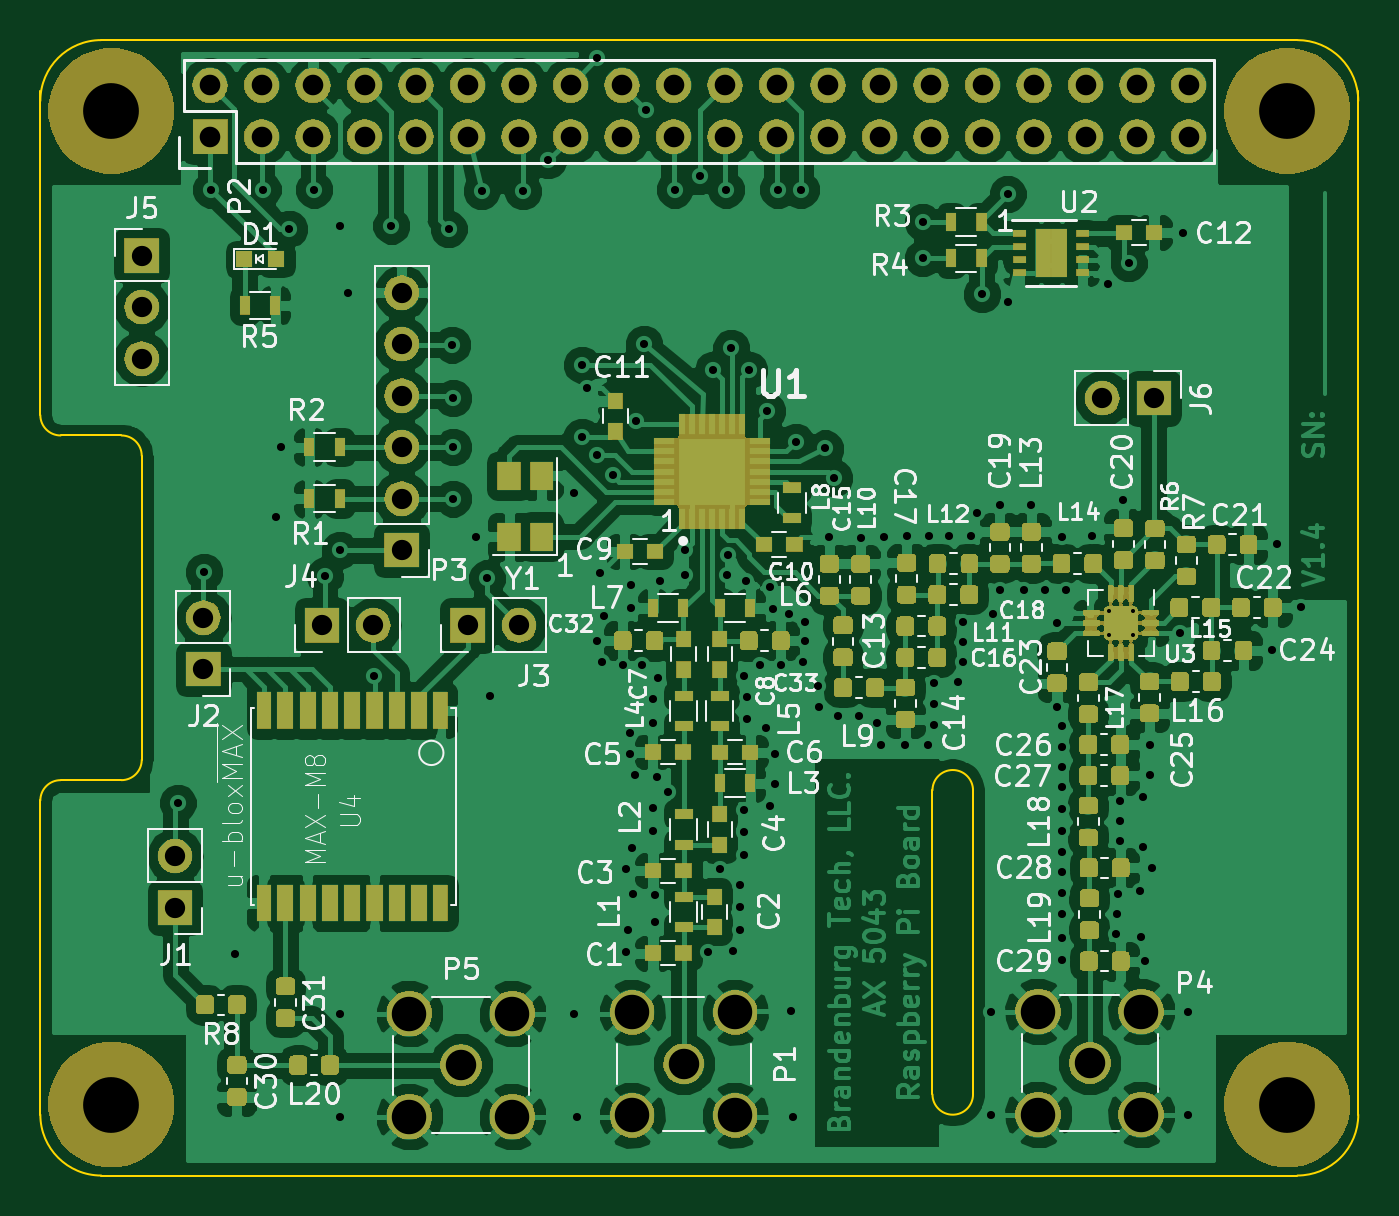
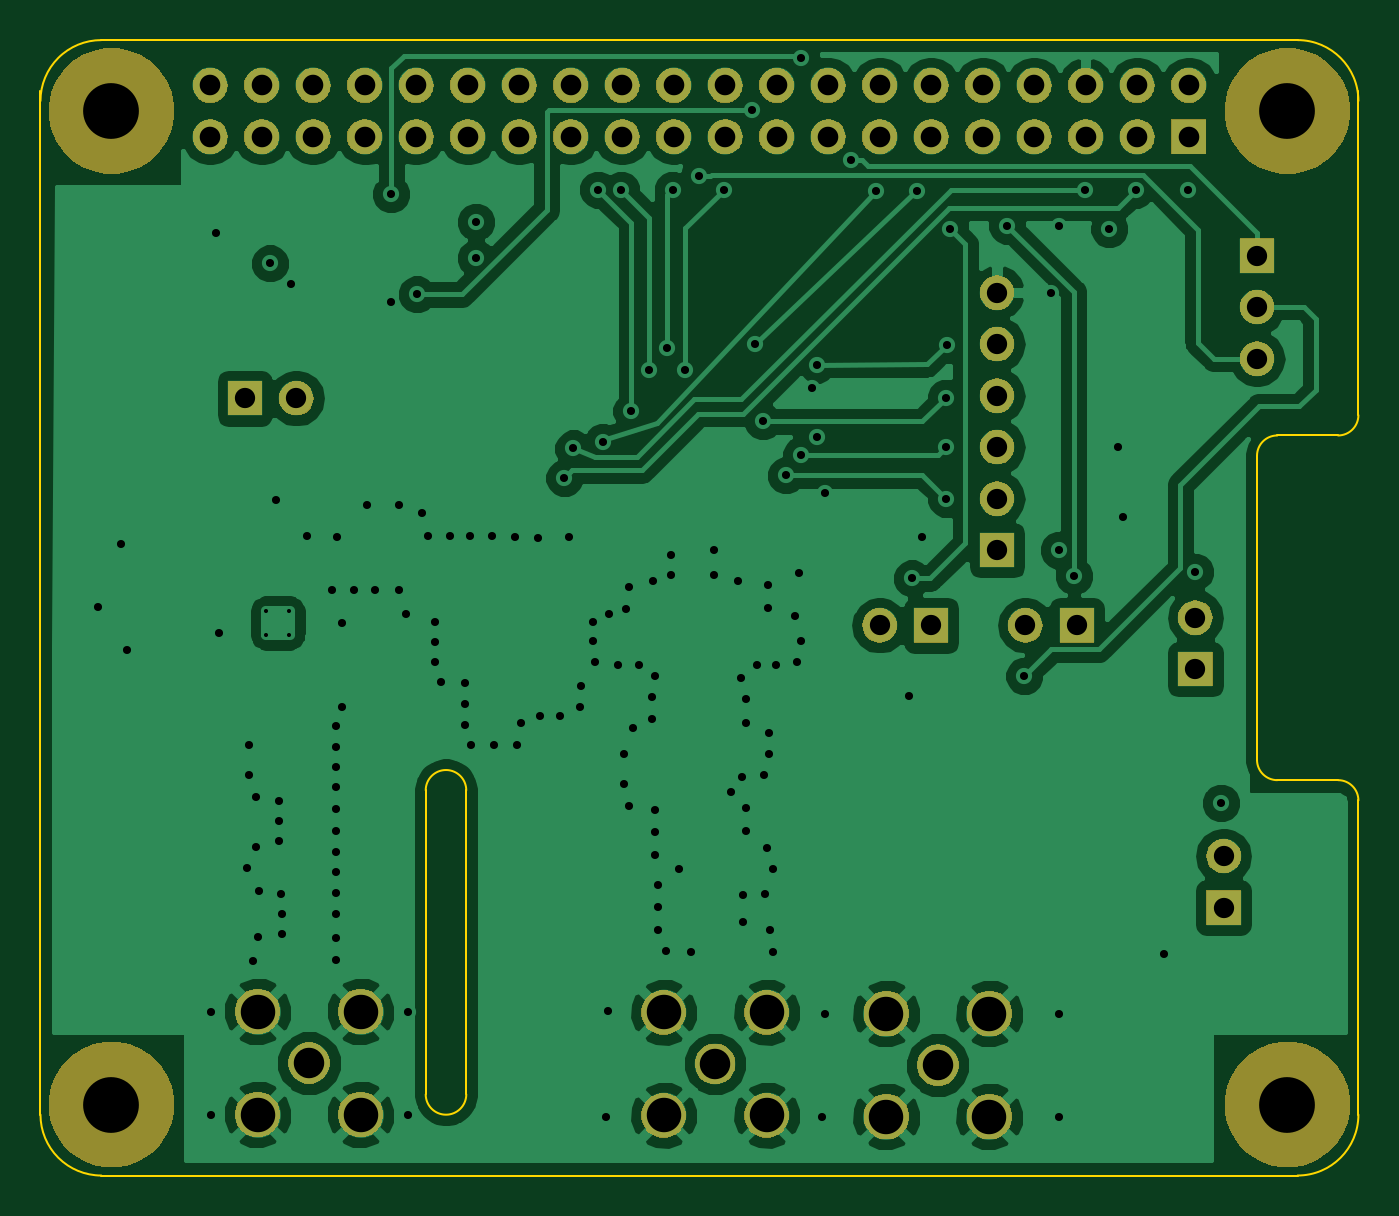
Circuit board: 9 layer files. Board 65.0 x 56.0 mm.
- bottom_copper: PiHatAx5043-B.Cu.gbl (86741 bytes)
- bottom_mask: PiHatAx5043-B.Mask.gbs (77979 bytes)
- bottom_silk: PiHatAx5043-B.SilkS.gbo (549 bytes)
- outline: PiHatAx5043-Edge.Cuts.gm1 (1743 bytes)
- top_copper: PiHatAx5043-F.Cu.gtl (384624 bytes)
- top_mask: PiHatAx5043-F.Mask.gts (176333 bytes)
- paste: PiHatAx5043-F.Paste.gtp (158527 bytes)
- top_silk: PiHatAx5043-F.SilkS.gto (71184 bytes)
- drill: PiHatAx5043.drl (4140 bytes)

=== bottom_copper: PiHatAx5043-B.Cu.gbl (86741 bytes, source omitted) ===
=== bottom_mask: PiHatAx5043-B.Mask.gbs (77979 bytes, source omitted) ===
=== bottom_silk: PiHatAx5043-B.SilkS.gbo ===
G04 #@! TF.GenerationSoftware,KiCad,Pcbnew,5.0.1-33cea8e~67~ubuntu18.04.1*
G04 #@! TF.CreationDate,2018-10-19T14:06:38-05:00*
G04 #@! TF.ProjectId,PiHatAx5043,50694861744178353034332E6B696361,V1.3*
G04 #@! TF.SameCoordinates,Original*
G04 #@! TF.FileFunction,Legend,Bot*
G04 #@! TF.FilePolarity,Positive*
%FSLAX46Y46*%
G04 Gerber Fmt 4.6, Leading zero omitted, Abs format (unit mm)*
G04 Created by KiCad (PCBNEW 5.0.1-33cea8e~67~ubuntu18.04.1) date Fri 19 Oct 2018 02:06:38 PM CDT*
%MOMM*%
%LPD*%
G01*
G04 APERTURE LIST*
G04 APERTURE END LIST*
M02*

=== outline: PiHatAx5043-Edge.Cuts.gm1 ===
G04 #@! TF.GenerationSoftware,KiCad,Pcbnew,5.0.1-33cea8e~67~ubuntu18.04.1*
G04 #@! TF.CreationDate,2018-10-19T14:06:38-05:00*
G04 #@! TF.ProjectId,PiHatAx5043,50694861744178353034332E6B696361,V1.3*
G04 #@! TF.SameCoordinates,Original*
G04 #@! TF.FileFunction,Profile,NP*
%FSLAX46Y46*%
G04 Gerber Fmt 4.6, Leading zero omitted, Abs format (unit mm)*
G04 Created by KiCad (PCBNEW 5.0.1-33cea8e~67~ubuntu18.04.1) date Fri 19 Oct 2018 02:06:38 PM CDT*
%MOMM*%
%LPD*%
G01*
G04 APERTURE LIST*
%ADD10C,0.100000*%
G04 APERTURE END LIST*
D10*
X108900000Y-41600000D02*
G75*
G03X105900000Y-38600000I-3000000J0D01*
G01*
X46900000Y-38600000D02*
X105900000Y-38600000D01*
X46900000Y-38600000D02*
G75*
G03X43900000Y-41600000I0J-3000000D01*
G01*
X89900000Y-90600000D02*
G75*
G02X87900000Y-90600000I-1000000J0D01*
G01*
X89900000Y-75600000D02*
G75*
G03X87900000Y-75600000I-1000000J0D01*
G01*
X89900000Y-75600000D02*
X89900000Y-90600000D01*
X87900000Y-75600000D02*
X87900000Y-90600000D01*
X44900000Y-75100000D02*
G75*
G03X43900000Y-76100000I0J-1000000D01*
G01*
X47900000Y-75100000D02*
G75*
G03X48900000Y-74100000I0J1000000D01*
G01*
X48900000Y-59100000D02*
G75*
G03X47900000Y-58100000I-1000000J0D01*
G01*
X43900000Y-57100000D02*
G75*
G03X44900000Y-58100000I1000000J0D01*
G01*
X105900000Y-94600000D02*
G75*
G03X108900000Y-91600000I0J3000000D01*
G01*
X43900000Y-91600000D02*
G75*
G03X46900000Y-94600000I3000000J0D01*
G01*
X43900000Y-76100000D02*
X43900000Y-91600000D01*
X43900000Y-41100000D02*
X43900000Y-57100000D01*
X44900000Y-75100000D02*
X47900000Y-75100000D01*
X44900000Y-58100000D02*
X47900000Y-58100000D01*
X48900000Y-59100000D02*
X48900000Y-74100000D01*
X46900000Y-94600000D02*
X105900000Y-94600000D01*
X108900000Y-41100000D02*
X108900000Y-91600000D01*
M02*

=== top_copper: PiHatAx5043-F.Cu.gtl (384624 bytes, source omitted) ===
=== top_mask: PiHatAx5043-F.Mask.gts (176333 bytes, source omitted) ===
=== paste: PiHatAx5043-F.Paste.gtp (158527 bytes, source omitted) ===
=== top_silk: PiHatAx5043-F.SilkS.gto (71184 bytes, source omitted) ===
=== drill: PiHatAx5043.drl ===
M48
;DRILL file {KiCad 5.0.1-33cea8e~67~ubuntu18.04.1} date Fri 19 Oct 2018 02:08:28 PM CDT
;FORMAT={-:-/ absolute / inch / decimal}
FMAT,2
INCH,TZ
T1C0.0079
T2C0.0157
T3C0.0394
T4C0.0400
T5C0.0591
T6C0.0669
T7C0.1083
%
G90
G05
M72
T1
X3.8039Y-2.6289
X3.8039Y-2.6741
X3.8491Y-2.6289
X3.8491Y-2.6741
T2
X1.995Y-3.001
X2.046Y-2.553
X2.06Y-1.81
X2.106Y-3.295
X2.16Y-1.81
X2.185Y-2.445
X2.195Y-2.31
X2.212Y-1.886
X2.26Y-1.81
X2.281Y-2.56
X2.31Y-1.88
X2.31Y-2.51
X2.31Y-3.41
X2.31Y-3.61
X2.325Y-2.01
X2.377Y-2.755
X2.41Y-1.88
X2.521Y-1.886
X2.528Y-2.111
X2.53Y-2.215
X2.53Y-2.31
X2.53Y-2.41
X2.575Y-2.485
X2.585Y-1.8125
X2.595Y-2.565
X2.601Y-2.793
X2.665Y-1.8126
X2.714Y-1.7529
X2.765Y-2.4
X2.765Y-3.41
X2.77Y-3.61
X2.78Y-2.15
X2.78Y-2.29
X2.79Y-2.195
X2.81Y-1.555
X2.81Y-2.325
X2.81Y-2.686
X2.815Y-2.555
X2.819Y-2.728
X2.823Y-2.638
X2.84Y-2.365
X2.86Y-2.733
X2.865Y-3.13
X2.865Y-3.29
X2.87Y-3.2475
X2.8725Y-2.865
X2.8725Y-2.905
X2.875Y-2.5775
X2.875Y-2.623
X2.8775Y-3.0875
X2.88Y-3.1775
X2.8825Y-2.9475
X2.885Y-2.26
X2.897Y-2.733
X2.9Y-2.11
X2.905Y-1.655
X2.9175Y-2.8
X2.9175Y-2.845
X2.9175Y-3.01
X2.9175Y-3.055
X2.9225Y-3.18
X2.9225Y-3.2325
X2.925Y-2.95
X2.9275Y-2.7575
X2.9325Y-2.57
X2.9475Y-2.98
X2.96Y-1.81
X2.98Y-2.51
X2.98Y-2.5575
X3.009Y-1.784
X3.025Y-3.29
X3.035Y-2.16
X3.0475Y-3.13
X3.06Y-1.81
X3.0625Y-2.5575
X3.063Y-2.519
X3.07Y-2.1175
X3.0725Y-3.2875
X3.0875Y-3.16
X3.0875Y-3.2025
X3.0875Y-3.2475
X3.095Y-2.755
X3.095Y-3.015
X3.095Y-3.0575
X3.095Y-3.1025
X3.099Y-2.57
X3.1Y-2.795
X3.1Y-2.8375
X3.105Y-2.16
X3.125Y-2.733
X3.1375Y-2.855
X3.14Y-2.24
X3.145Y-2.582
X3.145Y-3.0075
X3.15Y-2.625
X3.155Y-2.905
X3.155Y-2.965
X3.16Y-1.81
X3.166Y-2.733
X3.183Y-2.635
X3.185Y-3.405
X3.19Y-3.61
X3.195Y-2.3
X3.205Y-1.81
X3.21Y-2.728
X3.214Y-2.649
X3.214Y-2.686
X3.2376Y-2.773
X3.24Y-2.8145
X3.2525Y-2.3125
X3.2605Y-2.4855
X3.27Y-2.37
X3.278Y-2.8315
X3.3175Y-2.8315
X3.322Y-2.4865
X3.3535Y-2.8455
X3.3615Y-2.888
X3.366Y-2.4855
X3.4075Y-2.889
X3.4105Y-2.4835
X3.4414Y-1.8734
X3.4414Y-1.9434
X3.452Y-2.889
X3.4535Y-2.4835
X3.463Y-2.7685
X3.463Y-2.8095
X3.463Y-2.849
X3.493Y-2.4835
X3.5095Y-2.767
X3.5205Y-2.649
X3.5205Y-2.688
X3.5205Y-2.728
X3.535Y-2.4835
X3.547Y-2.437
X3.5564Y-2.0134
X3.574Y-3.406
X3.574Y-3.606
X3.5775Y-2.6335
X3.591Y-2.4215
X3.592Y-2.5865
X3.6064Y-1.8184
X3.6064Y-2.0284
X3.6375Y-2.5865
X3.6525Y-2.4215
X3.6785Y-2.5865
X3.7025Y-2.652
X3.7025Y-2.8155
X3.7125Y-2.484
X3.713Y-2.8525
X3.713Y-2.892
X3.713Y-2.9315
X3.713Y-2.9705
X3.713Y-3.013
X3.713Y-3.055
X3.713Y-3.0955
X3.713Y-3.135
X3.713Y-3.1755
X3.713Y-3.217
X3.713Y-3.263
X3.713Y-3.3065
X3.7205Y-2.5865
X3.77Y-2.483
X3.8014Y-1.9934
X3.8175Y-3.2555
X3.819Y-3.217
X3.82Y-3.178
X3.825Y-2.9975
X3.825Y-3.0365
X3.825Y-3.0755
X3.831Y-2.4135
X3.8414Y-1.9534
X3.8635Y-3.1725
X3.865Y-3.2615
X3.8685Y-3.0865
X3.869Y-2.9885
X3.874Y-3.308
X3.8825Y-2.8875
X3.8825Y-2.9475
X3.8865Y-3.1265
X3.9415Y-2.6715
X3.9464Y-1.8934
X3.957Y-3.406
X3.957Y-3.606
X4.119Y-2.7045
X4.1305Y-2.499
X4.176Y-2.621
T3
X1.925Y-1.938
X1.925Y-2.038
X1.925Y-2.138
X2.275Y-2.656
X2.375Y-2.656
X2.558Y-2.656
X2.658Y-2.656
X1.99Y-3.104
X1.99Y-3.204
X2.43Y-2.01
X2.43Y-2.11
X2.43Y-2.21
X2.43Y-2.31
X2.43Y-2.41
X2.43Y-2.51
X3.7905Y-2.215
X3.8905Y-2.215
X2.045Y-2.641
X2.045Y-2.741
T4
X2.0579Y-1.6075
X2.0579Y-1.7075
X2.1579Y-1.6075
X2.1579Y-1.7075
X2.2579Y-1.6075
X2.2579Y-1.7075
X2.3579Y-1.6075
X2.3579Y-1.7075
X2.4579Y-1.6075
X2.4579Y-1.7075
X2.5579Y-1.6075
X2.5579Y-1.7075
X2.6579Y-1.6075
X2.6579Y-1.7075
X2.7579Y-1.6075
X2.7579Y-1.7075
X2.8579Y-1.6075
X2.8579Y-1.7075
X2.9579Y-1.6075
X2.9579Y-1.7075
X3.0579Y-1.6075
X3.0579Y-1.7075
X3.1579Y-1.6075
X3.1579Y-1.7075
X3.2579Y-1.6075
X3.2579Y-1.7075
X3.3579Y-1.6075
X3.3579Y-1.7075
X3.4579Y-1.6075
X3.4579Y-1.7075
X3.5579Y-1.6075
X3.5579Y-1.7075
X3.6579Y-1.6075
X3.6579Y-1.7075
X3.7579Y-1.6075
X3.7579Y-1.7075
X3.8579Y-1.6075
X3.8579Y-1.7075
X3.9579Y-1.6075
X3.9579Y-1.7075
T5
X2.545Y-3.51
X2.9775Y-3.5075
X3.766Y-3.506
T6
X2.445Y-3.41
X2.445Y-3.61
X2.645Y-3.41
X2.645Y-3.61
X2.8775Y-3.4075
X2.8775Y-3.6075
X3.0775Y-3.4075
X3.0775Y-3.6075
X3.666Y-3.406
X3.666Y-3.606
X3.866Y-3.406
X3.866Y-3.606
T7
X1.8661Y-3.5866
X4.1496Y-3.5866
X1.8661Y-1.6575
X4.1496Y-1.6575
T0
M30

